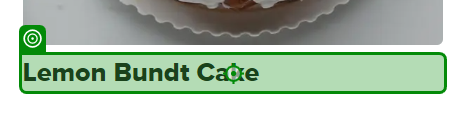
Workflow: Main

Step 1: click on 'Sort by'

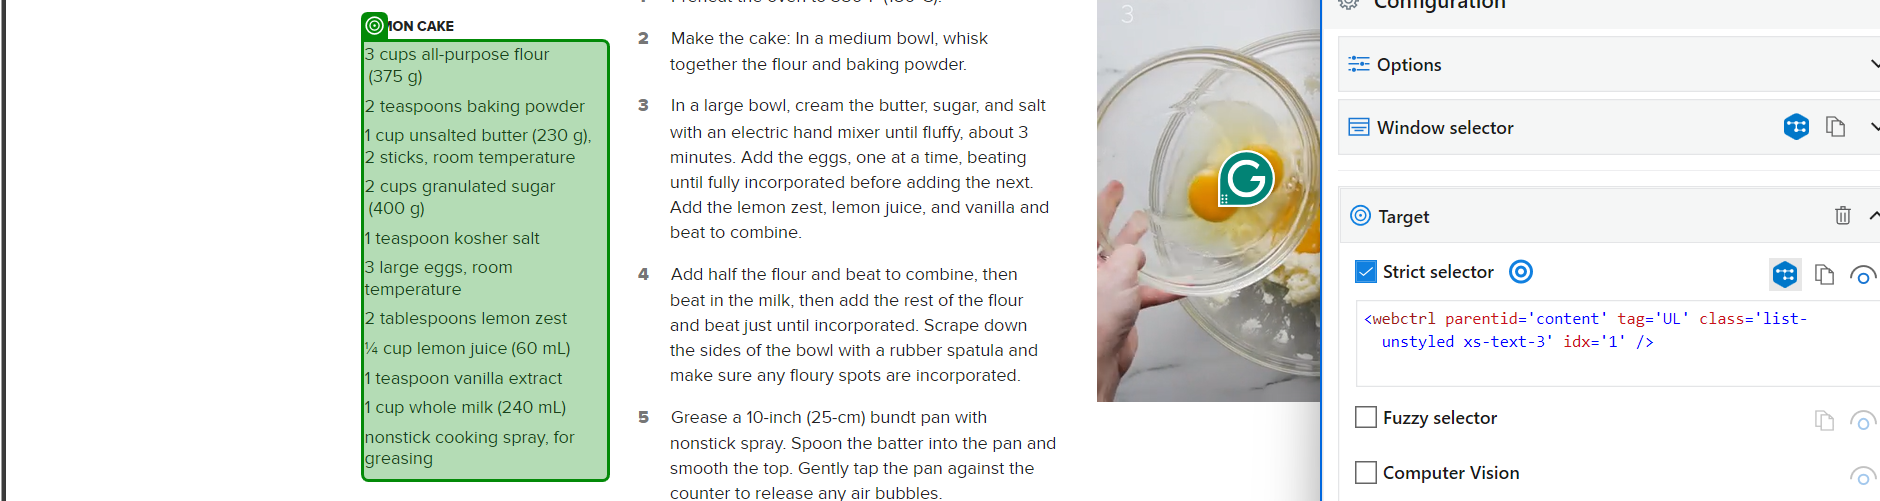
Step 2: get-attribute

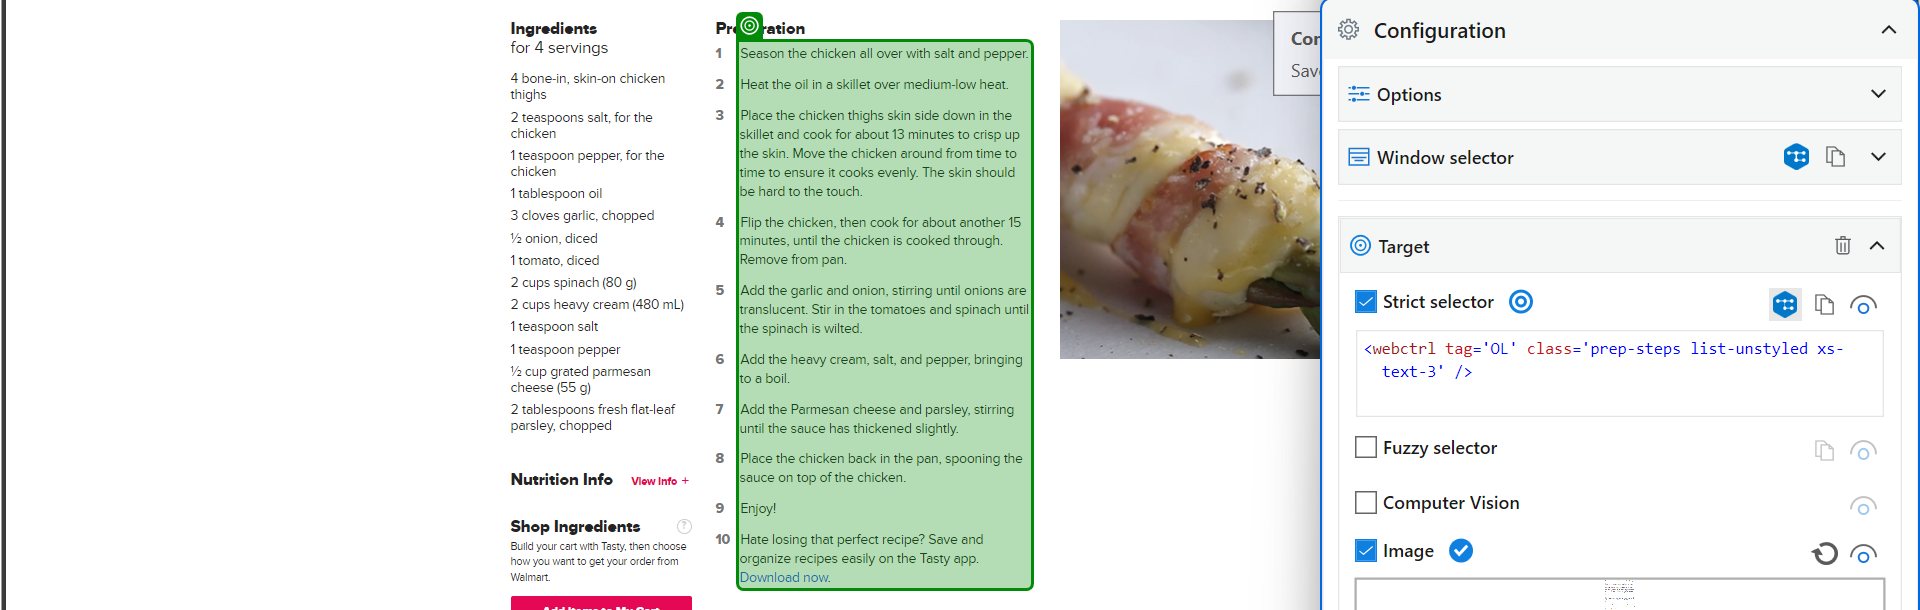
Step 3: get-attribute of 'Season the chicken all …'

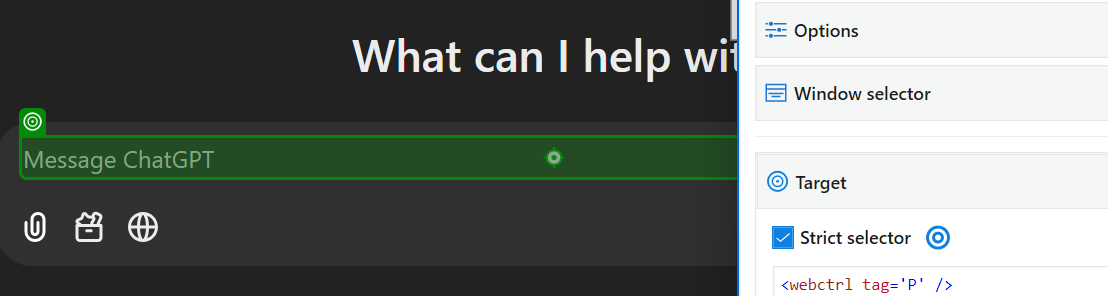
Step 4: type "[desc+"Extract the name of the ingredients only in bullet points"]"

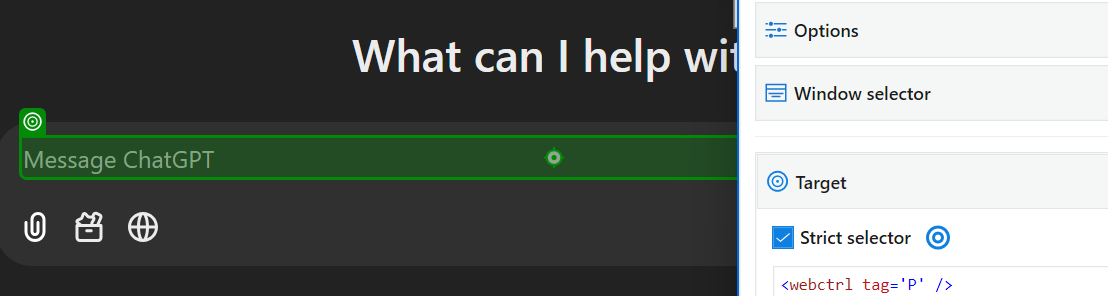
Step 5: click

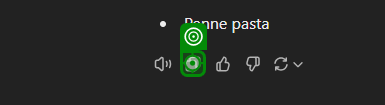
Step 6: click

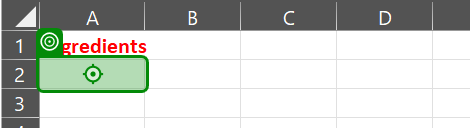
Step 7: type a value

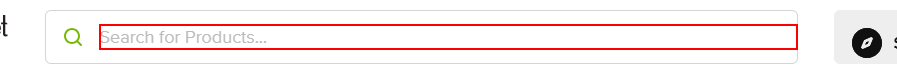
Step 8: type "[CurrentRow.ByField("Ingredients")]" into the text box

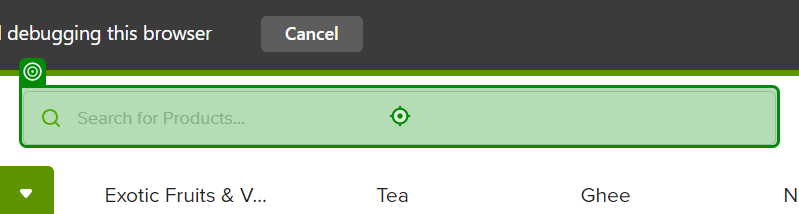
Step 9: click

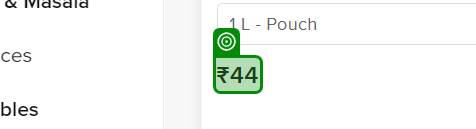
Step 10: get-text from '₹44'

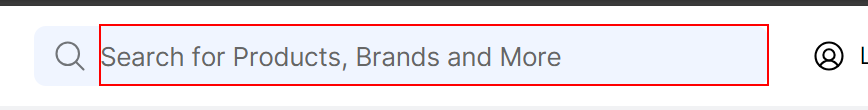
Step 11: type "[CurrentRow.ByField("Ingredients")]" into the text box

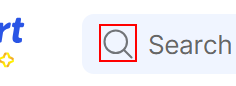
Step 12: click on the icon

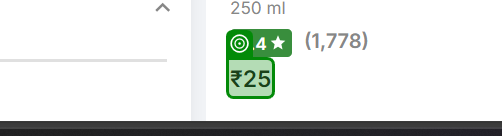
Step 13: get-text from '₹25'